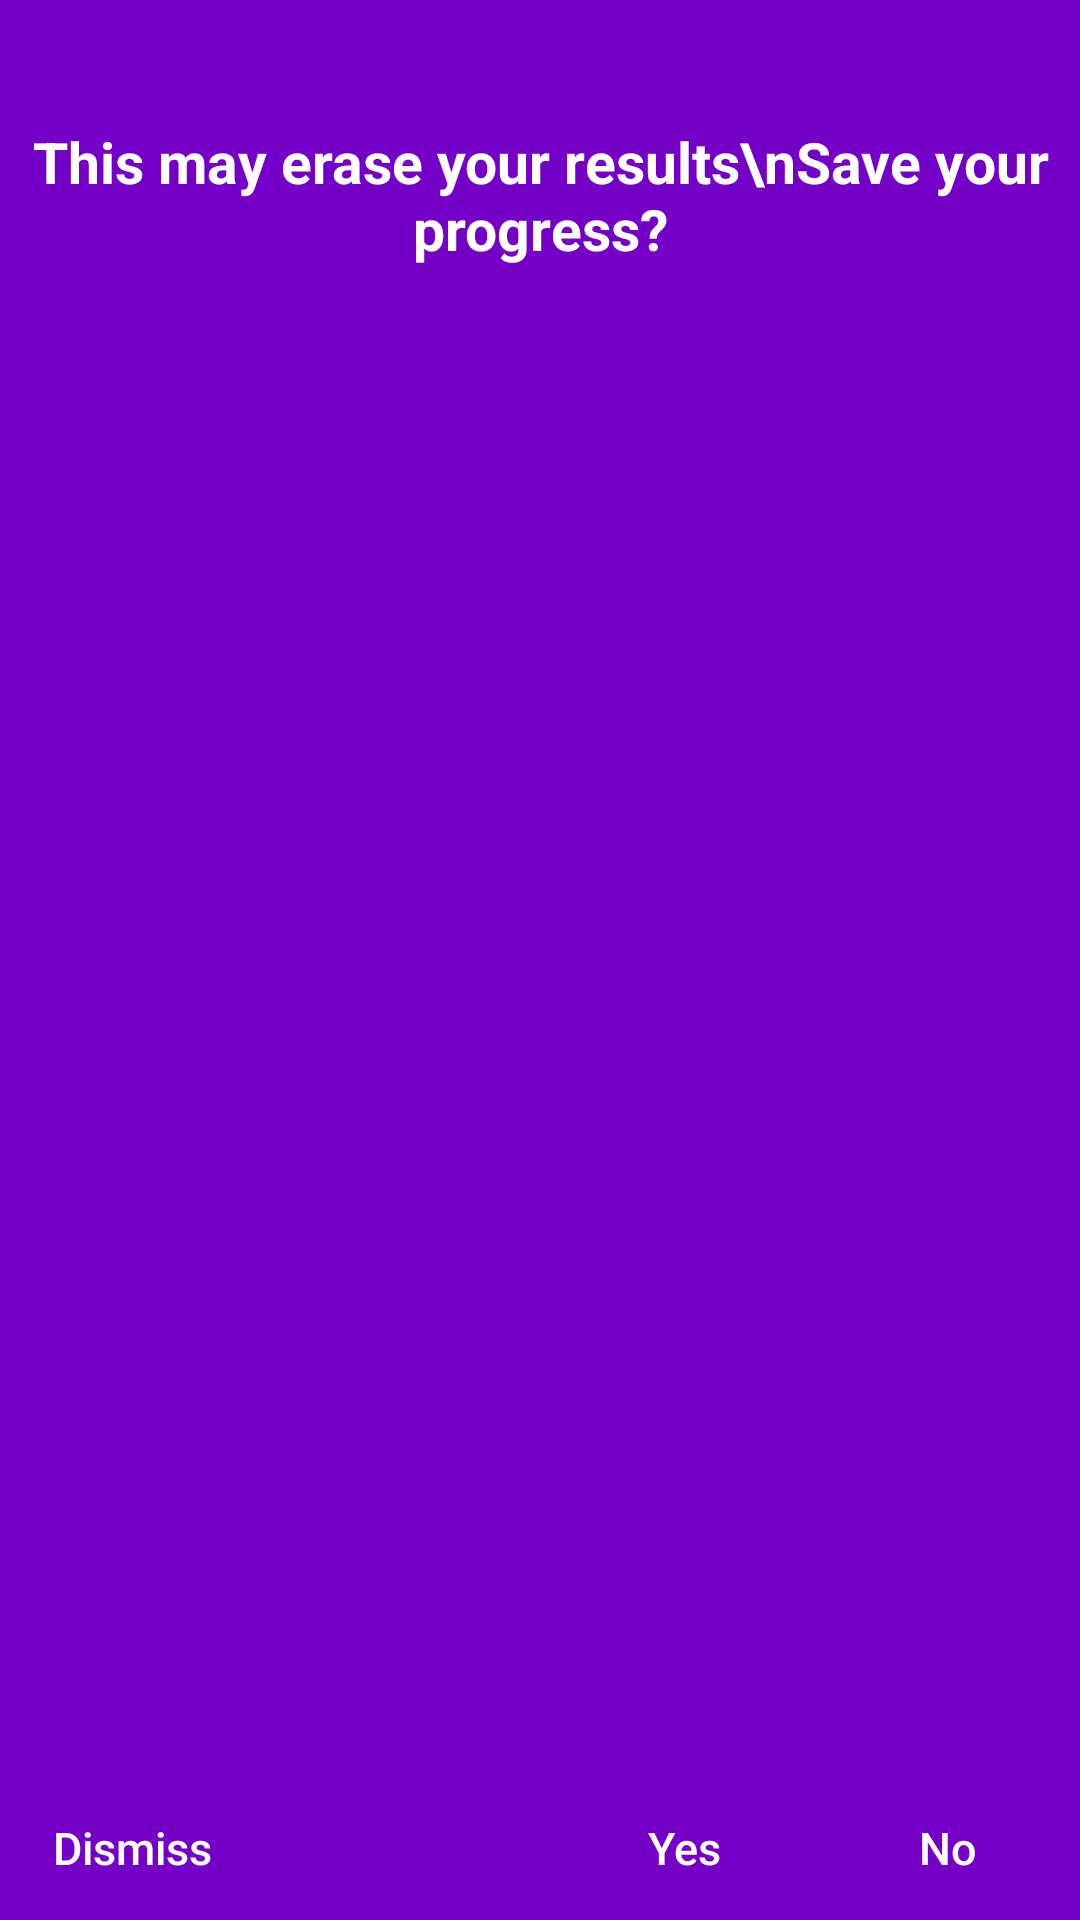

The Android layout XML behind this screen, and the referenced resources:
<!-- AndroidManifest.xml: application theme Theme.Design.Light.NoActionBar -->
<!-- res/layout/dialog_stop_game.xml -->
<?xml version="1.0" encoding="utf-8"?>
<FrameLayout xmlns:android="http://schemas.android.com/apk/res/android"
    xmlns:app="http://schemas.android.com/apk/res-auto"
    android:layout_width="match_parent"
    android:layout_height="wrap_content"
    android:background="#7400C8">

    <LinearLayout
        android:layout_width="match_parent"
        android:layout_height="150dp"
        android:orientation="vertical">

        <TextView
            android:layout_width="match_parent"
            android:layout_height="match_parent"
            android:layout_marginBottom="20dp"
            android:gravity="center"
            android:text="This may erase your results\nSave your progress?"
            android:textColor="#FFFFFF"
            android:textSize="19sp"
            android:textStyle="bold" />
    </LinearLayout>

    <Button
        android:id="@+id/btn_neutral"
        android:layout_width="wrap_content"
        android:layout_height="wrap_content"
        android:layout_gravity="bottom"
        android:background="?android:selectableItemBackground"
        android:text="Dismiss"
        android:textAllCaps="false"
        android:textColor="@color/white"
        android:textSize="15sp" />

    <LinearLayout
        android:layout_width="wrap_content"
        android:layout_height="wrap_content"
        android:layout_gravity="bottom|end">

        <Button
            android:id="@+id/btn_yes_delete"
            android:layout_width="wrap_content"
            android:layout_height="wrap_content"
            android:background="?android:selectableItemBackground"
            android:text="Yes"
            android:textAllCaps="false"
            android:textColor="@color/white"
            android:textSize="15sp" />

        <Button
            android:id="@+id/btn_no_delete"
            android:layout_width="wrap_content"
            android:layout_height="wrap_content"
            android:background="?android:selectableItemBackground"
            android:text="No"
            android:textAllCaps="false"
            android:textColor="@color/white"
            android:textSize="15sp" />
    </LinearLayout>
</FrameLayout>
<!-- resources referenced by this layout -->
<resources>
  <color name="white">#FFFFFFFF</color>
</resources>
